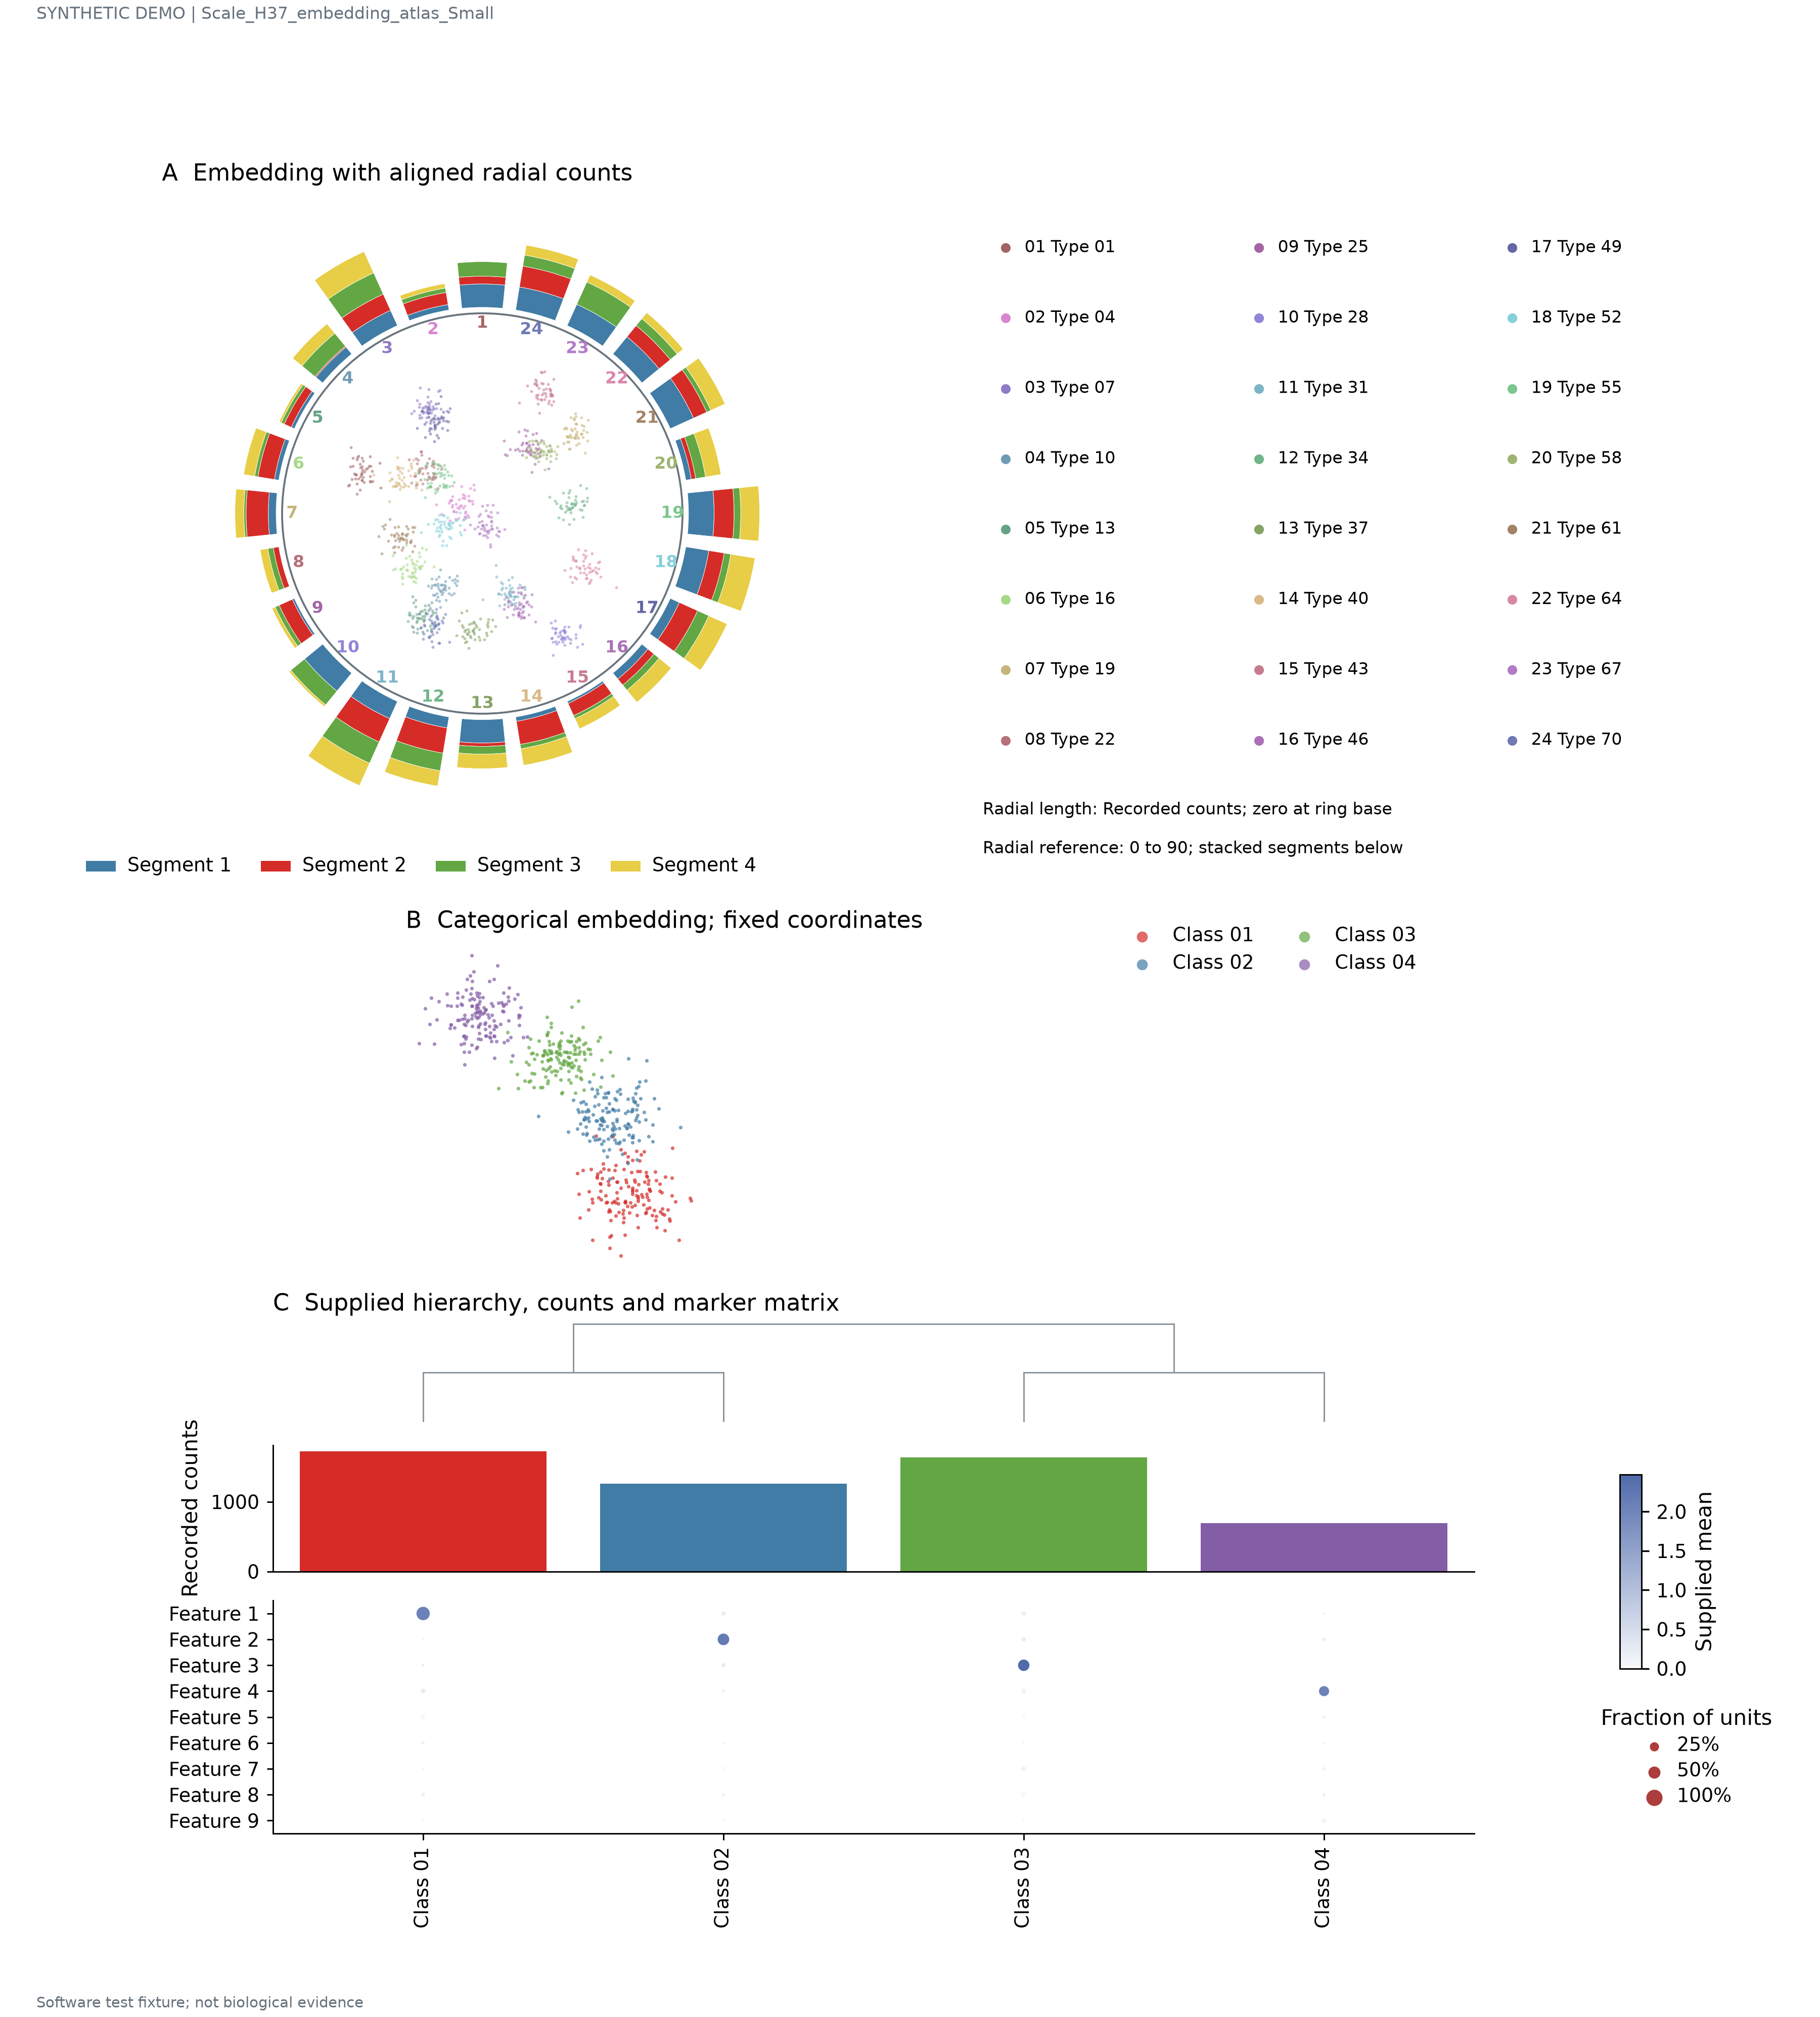

The data file committed next to this chart (first rows):
record_type	unit_id	layer	group	x	y	segment	value	order	feature	fraction	segment_id	x0	y0	x1	y1
point	a0_0	atlas	Type 01	-0.7045	0.3503										
point	a0_1	atlas	Type 01	-0.6445	0.2079										
point	a0_2	atlas	Type 01	-0.7272	0.1792										
point	a0_3	atlas	Type 01	-0.5814	0.2646										
point	a0_4	atlas	Type 01	-0.6775	0.1861										
point	a0_5	atlas	Type 01	-0.528	0.1593										
point	a0_6	atlas	Type 01	-0.6404	0.3315										
point	a0_7	atlas	Type 01	-0.679	0.3408										
point	a0_8	atlas	Type 01	-0.6565	0.2288										
point	a0_9	atlas	Type 01	-0.7196	0.2941										
point	a0_10	atlas	Type 01	-0.6018	0.2984										
point	a0_11	atlas	Type 01	-0.5903	0.1969										
point	a0_12	atlas	Type 01	-0.6445	0.3509										
point	a0_13	atlas	Type 01	-0.5779	0.2028										
point	a0_14	atlas	Type 01	-0.6805	0.2428										
point	a0_15	atlas	Type 01	-0.6453	0.296										
point	a0_16	atlas	Type 01	-0.609	0.285										
point	a0_17	atlas	Type 01	-0.5931	0.1999										
point	a0_18	atlas	Type 01	-0.6691	0.3636										
point	a0_19	atlas	Type 01	-0.7339	0.1721										
point	a0_20	atlas	Type 01	-0.5947	0.3602										
point	a0_21	atlas	Type 01	-0.693	0.2496										
point	a0_22	atlas	Type 01	-0.6541	0.29										
point	a0_23	atlas	Type 01	-0.5943	0.2332										
point	a0_24	atlas	Type 01	-0.7091	0.2144										
point	a0_25	atlas	Type 01	-0.6785	0.1212										
point	a0_26	atlas	Type 01	-0.6299	0.264										
point	a0_27	atlas	Type 01	-0.5925	0.2983										
point	a0_28	atlas	Type 01	-0.6744	0.3526										
point	a0_29	atlas	Type 01	-0.6328	0.1954										
point	a0_30	atlas	Type 01	-0.7171	0.4163										
point	a0_31	atlas	Type 01	-0.6868	0.2179										
point	a0_32	atlas	Type 01	-0.6426	0.2756										
point	a0_33	atlas	Type 01	-0.6495	0.247										
point	a0_34	atlas	Type 01	-0.6209	0.2783										
point	a0_35	atlas	Type 01	-0.6383	0.2269										
point	a0_36	atlas	Type 01	-0.6487	0.2451										
point	a0_37	atlas	Type 01	-0.6599	0.1475										
point	a0_38	atlas	Type 01	-0.667	0.2177										
point	a0_39	atlas	Type 01	-0.6447	0.2087										
point	a0_40	atlas	Type 01	-0.6871	0.2421										
point	a0_41	atlas	Type 01	-0.5326	0.3186										
point	a0_42	atlas	Type 01	-0.6604	0.3114										
point	a0_43	atlas	Type 01	-0.6449	0.2595										
point	a0_44	atlas	Type 01	-0.7043	0.299										
count		atlas	Type 01			Segment 1	21.0								
count		atlas	Type 01			Segment 2	7.0								
count		atlas	Type 01			Segment 3	13.0								
count		atlas	Type 01			Segment 4	0.0								
point	a3_0	atlas	Type 04	-0.06305	0.009681										
point	a3_1	atlas	Type 04	0.00935	0.043										
point	a3_2	atlas	Type 04	-0.01201	0.1687										
point	a3_3	atlas	Type 04	-0.09161	0.06392										
point	a3_4	atlas	Type 04	0.04396	0.1568										
point	a3_5	atlas	Type 04	-0.02709	0.02697										
point	a3_6	atlas	Type 04	-0.0689	0.1725										
point	a3_7	atlas	Type 04	-0.1729	0.05371										
point	a3_8	atlas	Type 04	0.000661	0.03027										
point	a3_9	atlas	Type 04	0.007319	-0.1097										
point	a3_10	atlas	Type 04	0.02945	-0.01567										
... 1,729 more rows
